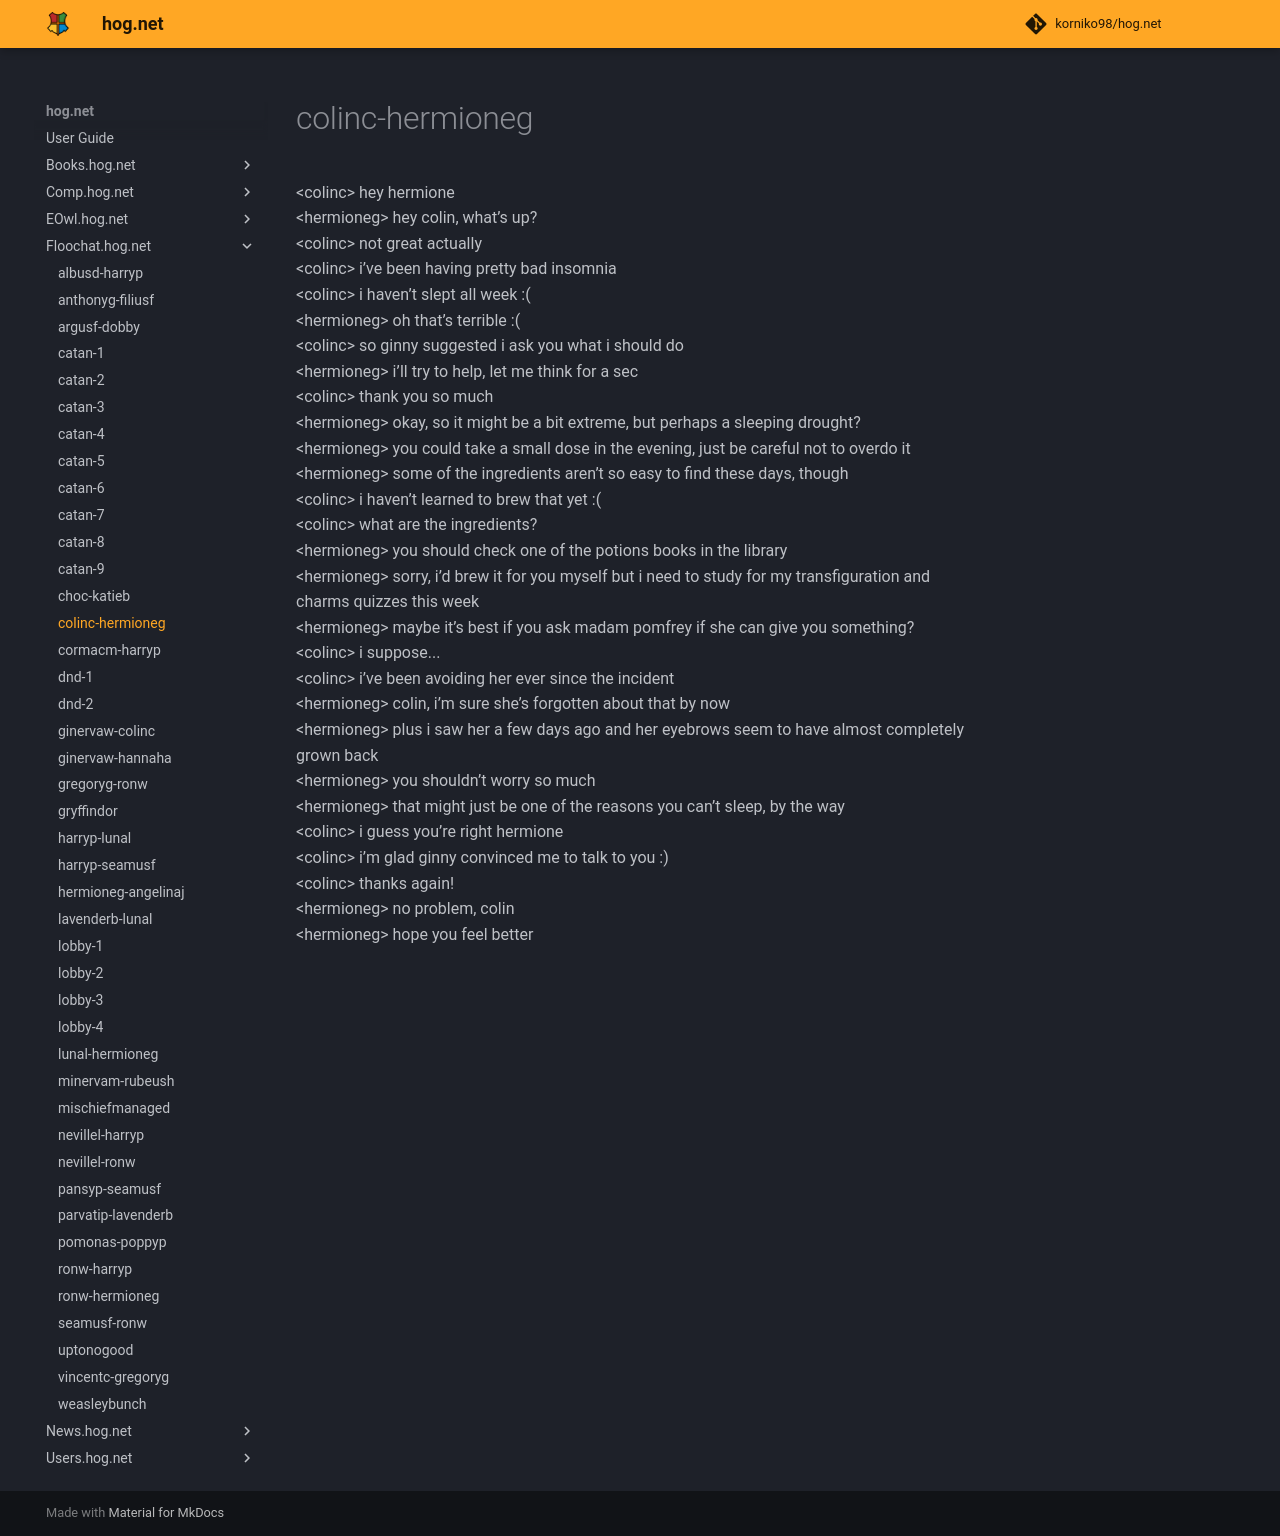

repository: korniko98/hog.net · page: Floochat.hog.net/colinc-hermioneg/index.html · generator: mkdocs

# colinc-hermioneg  
<colinc\> hey hermione  
<hermioneg\> hey colin, what’s up?  
<colinc\> not great actually  
<colinc\> i’ve been having pretty bad insomnia  
<colinc\> i haven’t slept all week :(  
<hermioneg\> oh that’s terrible :(  
<colinc\> so ginny suggested i ask you what i should do  
<hermioneg\> i’ll try to help, let me think for a sec  
<colinc\> thank you so much  
<hermioneg\> okay, so it might be a bit extreme, but perhaps a sleeping drought?  
<hermioneg\> you could take a small dose in the evening, just be careful not to overdo it  
<hermioneg\> some of the ingredients aren’t so easy to find these days, though  
<colinc\> i haven’t learned to brew that yet :(  
<colinc\> what are the ingredients?  
<hermioneg\> you should check one of the potions books in the library  
<hermioneg\> sorry, i’d brew it for you myself but i need to study for my transfiguration and charms quizzes this week  
<hermioneg\> maybe it’s best if you ask madam pomfrey if she can give you something?  
<colinc\> i suppose...  
<colinc\> i’ve been avoiding her ever since the incident  
<hermioneg\> colin, i’m sure she’s forgotten about that by now  
<hermioneg\> plus i saw her a few days ago and her eyebrows seem to have almost completely grown back  
<hermioneg\> you shouldn’t worry so much  
<hermioneg\> that might just be one of the reasons you can’t sleep, by the way  
<colinc\> i guess you’re right hermione  
<colinc\> i’m glad ginny convinced me to talk to you :)  
<colinc\> thanks again!  
<hermioneg\> no problem, colin  
<hermioneg\> hope you feel better  
  

<meta name="robots" content="noindex, noarchive, nofollow">
